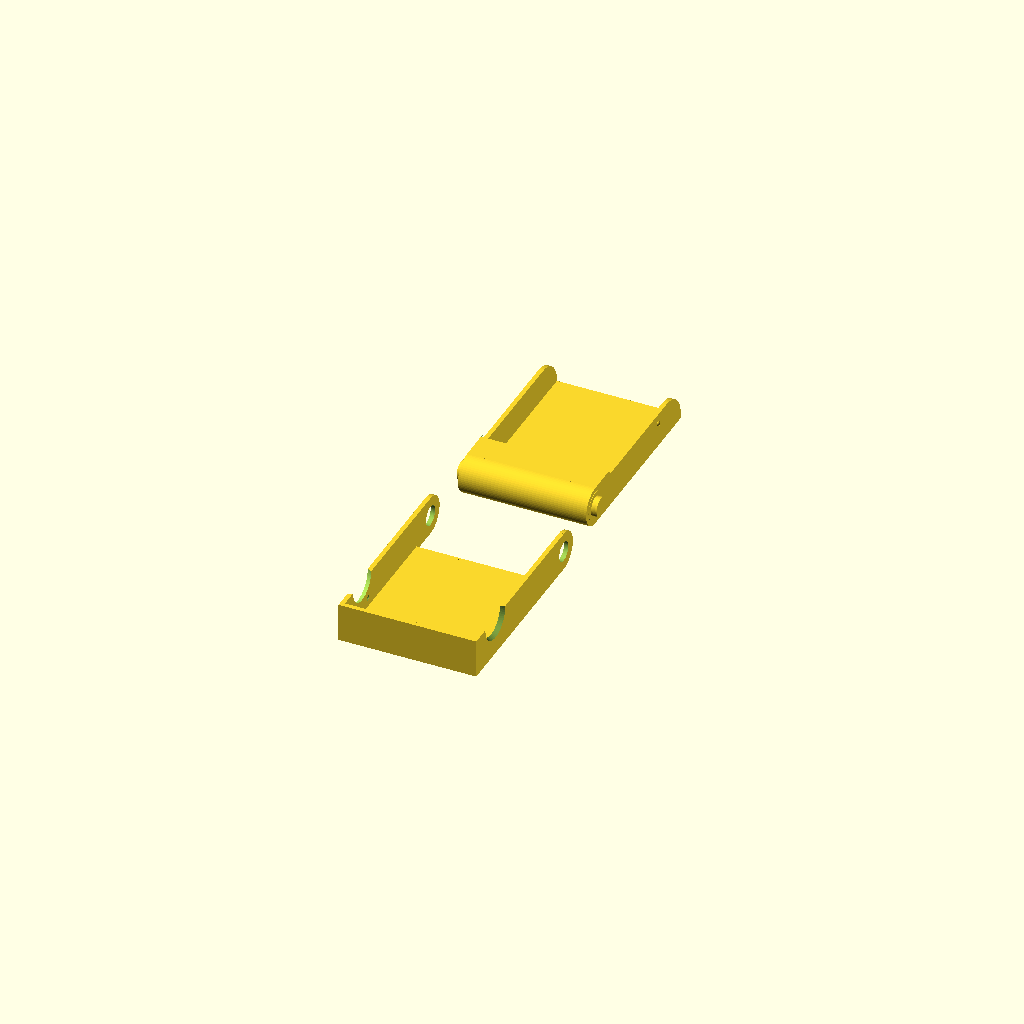
Cell 1 — every parameter at its default value.
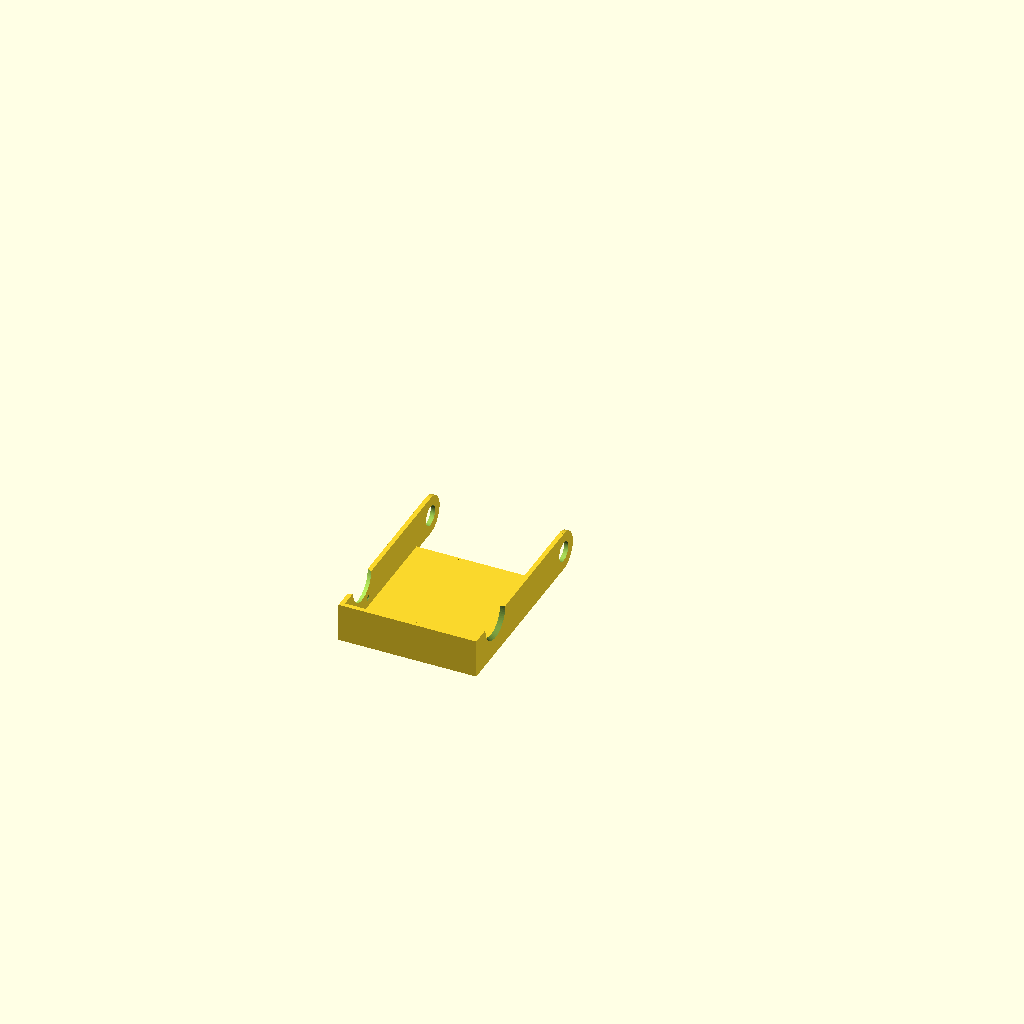
Cell 2 — GENERATE_BOX set to false, the other parameters unchanged.
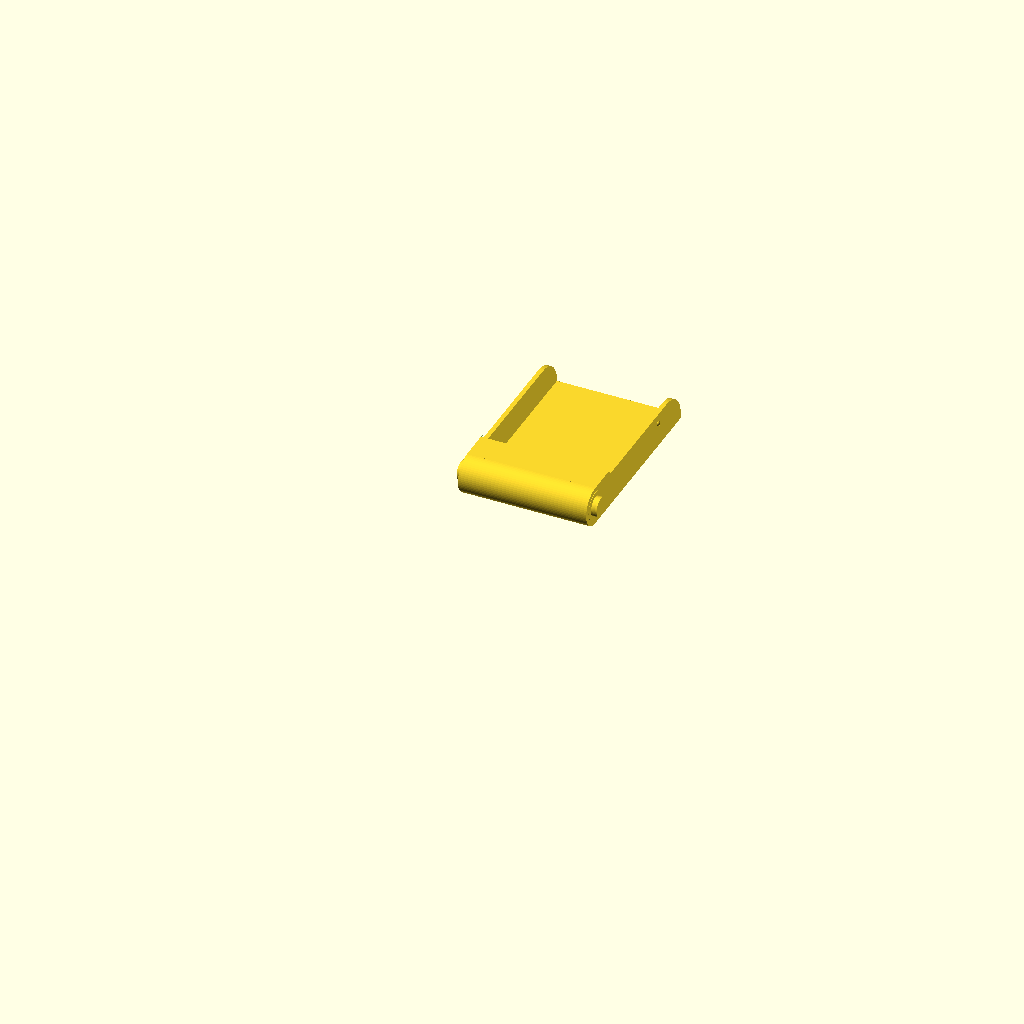
Cell 3: GENERATE_COVER = false (everything else at default).
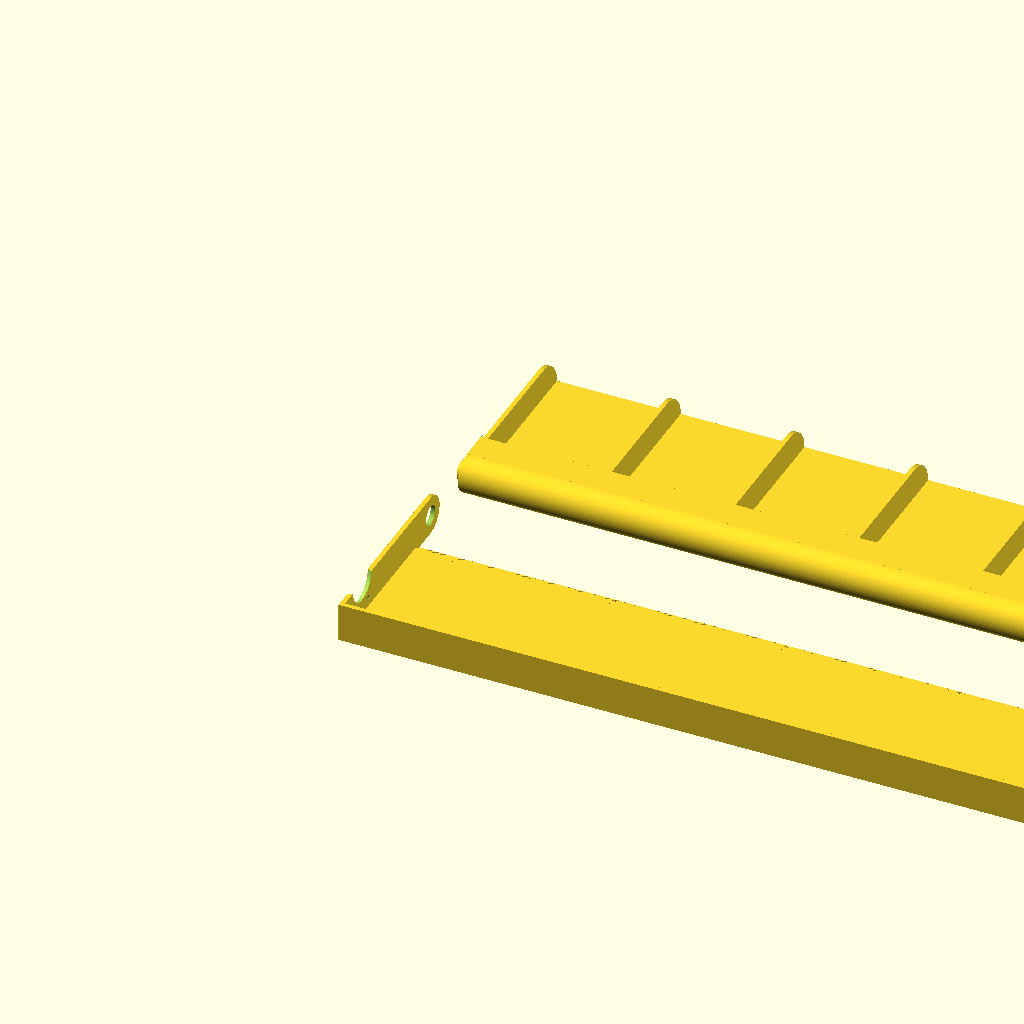
Cell 4 — pocketCount set to 10, the other parameters unchanged.
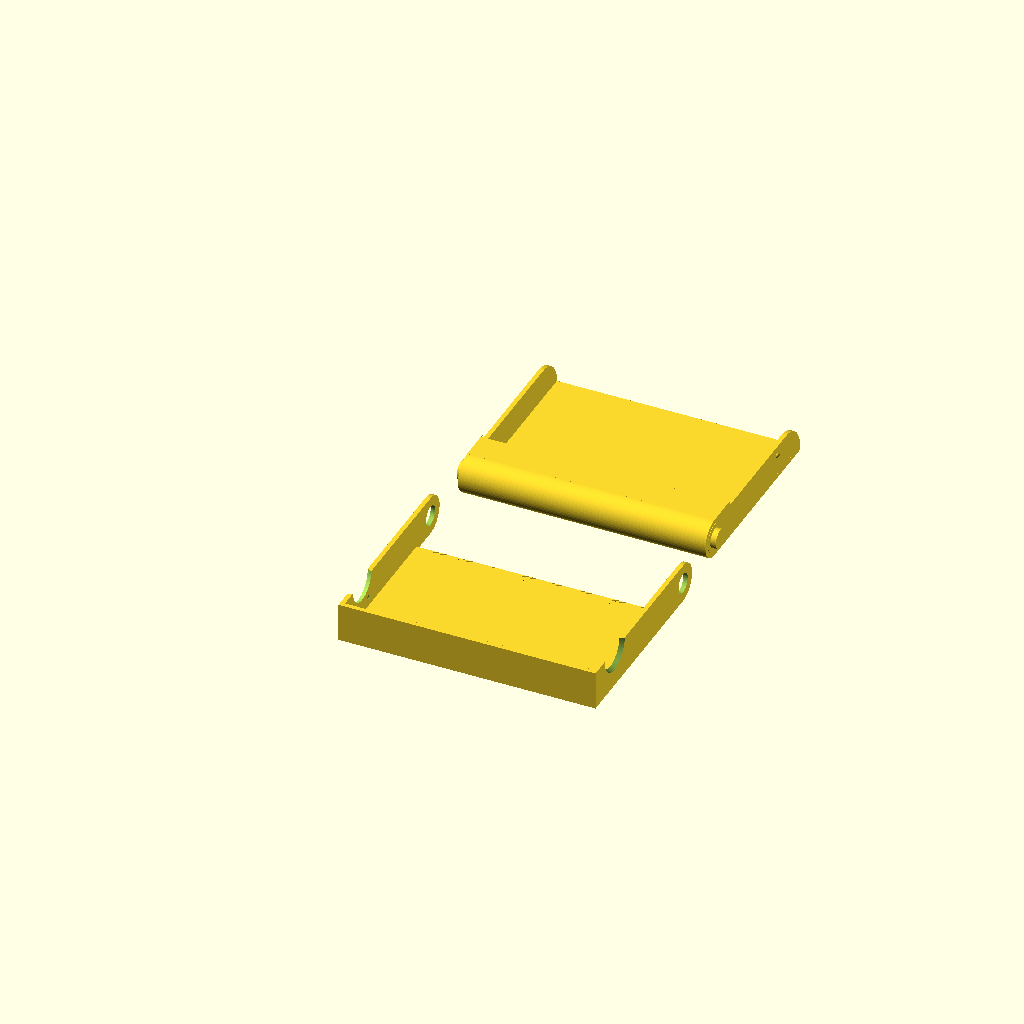
Cell 5: innerWidth = 80 (everything else at default).
All cells are drawn from one camera (rotation 55°, 0°, 25°, orthographic, colour scheme Cornfield), so only the parameter changes between them.
Source of the model, inputs/thingiverse/files/thing-2565771/files/cardbox-v1-1.scad:
// generate the pocket/box 
GENERATE_BOX=true;

// generate the closing cover
GENERATE_COVER=true;

// SD-card box for four cards
// Box(25,34,9,undef,1.6,1);

// inner width of the box
innerWidth = 40;

// inner length of the box
innerLength = 60; 

// inner height of the box
innerHeight = 10;

// front height of the 
frontHeight = undef; //[1:100]

// thickness of the walls
wallThickness=1.5;  

// number of pockets in the box
pocketCount=1; // [1:10]

// number of segments for round objects
fragments = 64; // [16,32,64]

//Box(88, 57, 5,undef,1.6,1);

Box(innerWidth,innerLength,innerHeight,frontHeight,wallThickness,pocketCount);

/*
  Bevel edge added to the front wall of the pocket
  and substracted from the closing cover.
*/
//bevelEdge(30,3); // @Test
module bevelEdge(length, thickness) {
    difference() {
        cube([length,thickness,thickness]);
        translate([0,0,thickness])
            rotate([30,0,0])
                translate([0,0,-2*thickness])
                    cube([length,thickness,thickness*2]);
    }
}

module quadCylinder(height, radius) {
    rotate([0,90,0])
    intersection() {
        translate([-1*radius,0,0]) cube([radius,radius,height]);
        cylinder ( h = height, r=radius, $fn=fragments);
    }
}

/*
    inner side wall of the box.

    +------------ length ---------+

      .---------------------------+    +
     /                            |    | height
    |                             |    |
    +-----------------------------0    +

*/
//innerSideWall(40,10,0.8); // @Test
module innerSideWall(length,height,thickness) {
    union() {
        cube([thickness, length - height , height ]);
        
        translate([0,length - height ,0])
            rotate([0,90,0])
                intersection() {
                    cylinder(   r = height, 
                                h = thickness,
                                $fn = fragments);
                    translate([-1 * height , 0, 0])
                    cube(height,height,thickness);
                }
    }
}

/*
    outer side wall of the box.

    +------------ length -------+

    +---------------------------+._     +
    |                              \    | 
    |     __                    O  |    |height
    |    /  \                      /    | 
    +---+    +------------------0 ´     +
*/
// outSidewall(5,1,0.1,false);  // @Test
module outSidewall(length,height,thickness,leftSide) {
    
    difference() {
        union() {        
            // round half at the bottom
            
            intersection() {
                translate([0,0,height /2 ]) 
                    rotate([0,90,0]) 
                        cylinder(  h=thickness,
                                   d=height,
                                   $fn=fragments);
                translate([0,-1*height/2,0])
                    cube([thickness,height/2,height]);
            }
            cube([thickness,length, height]);
        }

        // side hole
        translate([-0.025,0,0.5*height])
            rotate([0,90,0]) 
                cylinder(   d= 0.5 * height + 0.1, 
                            h=thickness+0.05,
                            $fn=fragments);

        // half round cut for opening (shift -0.025 left because of rounding problems)
        translate([-0.025,length*0.80,0])
            rotate([0,90,0]) {
                if (leftSide) {
                    cylinder(   d1= height + thickness, 
                                d2= height, 
                                h=thickness * 1.05,  // for rounding problems a bit thicker
                                $fn=fragments);
                } else {
                    cylinder(   d1= height, 
                                d2= height + thickness, 
                                h=thickness * 1.05,  // for rounding problems a bit thicker
                                $fn=fragments);
                }
            }
    }

}

module closingSnapSpheres(innerLength,innerHeight,totalWidth,wallThickness) {
    union() {
        // radius is maximum 0.2 plus space (0.1)
        radius=max(wallThickness/2, 0.2)+0.1;

        // create closing snap ball
        // left
        translate([0,innerLength*0.75,0.65*(innerHeight+wallThickness*2)])
        sphere(r=radius,$fn=fragments);
        
        // right
        translate([totalWidth,innerLength*0.75,0.65*(innerHeight+wallThickness*2)])
        sphere(r=radius,$fn=fragments);
    }
}

//Box(20,25,4,5,0.8,1);  // @Test
module Box( innerWidth, 
            innerLength, 
            innerHeight,
            frontHeight,
            wallThickness, 
            pocketCount) {
    // calculate some sizes we need more than once

    // calculate total width, we need them more than once
    totalWidth = pocketCount * (innerWidth + wallThickness) + wallThickness;

    // total total height 
    totalHeight = innerHeight + 2 * wallThickness;

    // calculate the position of the upper corner of the box (length of innerSideWall)
    upperCorner = innerLength+wallThickness; 

    // set a good default value for front height if not provided.
    frontHeight = (frontHeight==undef ?  totalHeight / 1.3 : frontHeight);
     

    if (GENERATE_BOX) {
        // create the side walls (and inner walls if more than one pocket)
        for(box=[0:(pocketCount)]) {
            translate([box*(innerWidth+wallThickness),0,wallThickness])
                innerSideWall(upperCorner,innerHeight,wallThickness);
        }

        // round half at the bottom
        intersection() {
            translate([0,0,totalHeight /2 ]) 
                rotate([0,90,0]) 
                    cylinder(  h=totalWidth,
                               d=totalHeight,
                               $fn=fragments);
            translate([0,-1*totalHeight/2,0])
                cube([totalWidth,totalHeight/2,totalHeight]);
        }

        // back side
        cube([totalWidth,upperCorner,wallThickness]);

        // front side
        translate([0,0,innerHeight + wallThickness]) 
            cube([totalWidth,frontHeight,wallThickness]);
        // add bevelEdge to the front side
        translate([0,frontHeight,innerHeight + wallThickness]) 
            bevelEdge(totalWidth,wallThickness);

        // create hinge axis to snap on
        // left side    
        translate([0,0,0.5*(innerHeight+wallThickness*2)])
        rotate([0,-90,0]) 
        {
            cylinder(d=0.5*(innerHeight+wallThickness*2), h=wallThickness*1.3,$fn=fragments);
            cylinder(d=0.75*(innerHeight+wallThickness*2), h=0.1,$fn=fragments);
        }
        // right side    
        translate([totalWidth,0,0.5*(innerHeight+wallThickness*2)])
        rotate([0,90,0]) 
        {
            cylinder(d=0.5*(innerHeight+wallThickness*2), h=wallThickness*1.3,$fn=fragments);
            cylinder(d=0.75*(innerHeight+wallThickness*2), h=0.1,$fn=fragments);
        }
        
        // create closing snap ball
        closingSnapSpheres(innerLength,innerHeight,totalWidth,wallThickness);
    }

    if (GENERATE_COVER) {

        translate([0,-2 * totalHeight, totalHeight])
            rotate([180,0,0])
                // snap on cover
                difference() {
                    // create the cover 
                    union() {
                        // left side
                        translate([-1*(0.1+wallThickness),0,0])
                            outSidewall(upperCorner,totalHeight,wallThickness,true);

                        // right side
                        translate([(totalWidth + 0.1),0,0])
                            outSidewall(upperCorner,totalHeight,wallThickness,false);

                        // top 
                        translate([-0.1, frontHeight + 0.1, totalHeight - wallThickness]) 
                            difference() {
                                cube([totalWidth + 0.2, upperCorner - frontHeight - 0.1,wallThickness]);
                                // substract the bevelEdge
                                bevelEdge(totalWidth + 0.2,wallThickness);
                            }

                        translate([-0.1 - wallThickness, innerLength+wallThickness, 0])
                            cube([totalWidth + 0.2 + 2 * wallThickness, wallThickness, totalHeight]);
                    }
                    
                    // generate the two closing snap holes
                    closingSnapSpheres(innerLength,innerHeight,totalWidth,wallThickness);
                }
    }    

} 
Customizer parameters (derived from the source; name, type, default, range or options):
GENERATE_BOX: bool, default true
GENERATE_COVER: bool, default true
innerWidth: number, default 40
innerLength: number, default 60
innerHeight: number, default 10
wallThickness: number, default 1.5
pocketCount: number, default 1, range 1 to 10
fragments: number, default 64, options 16, 32, 64
